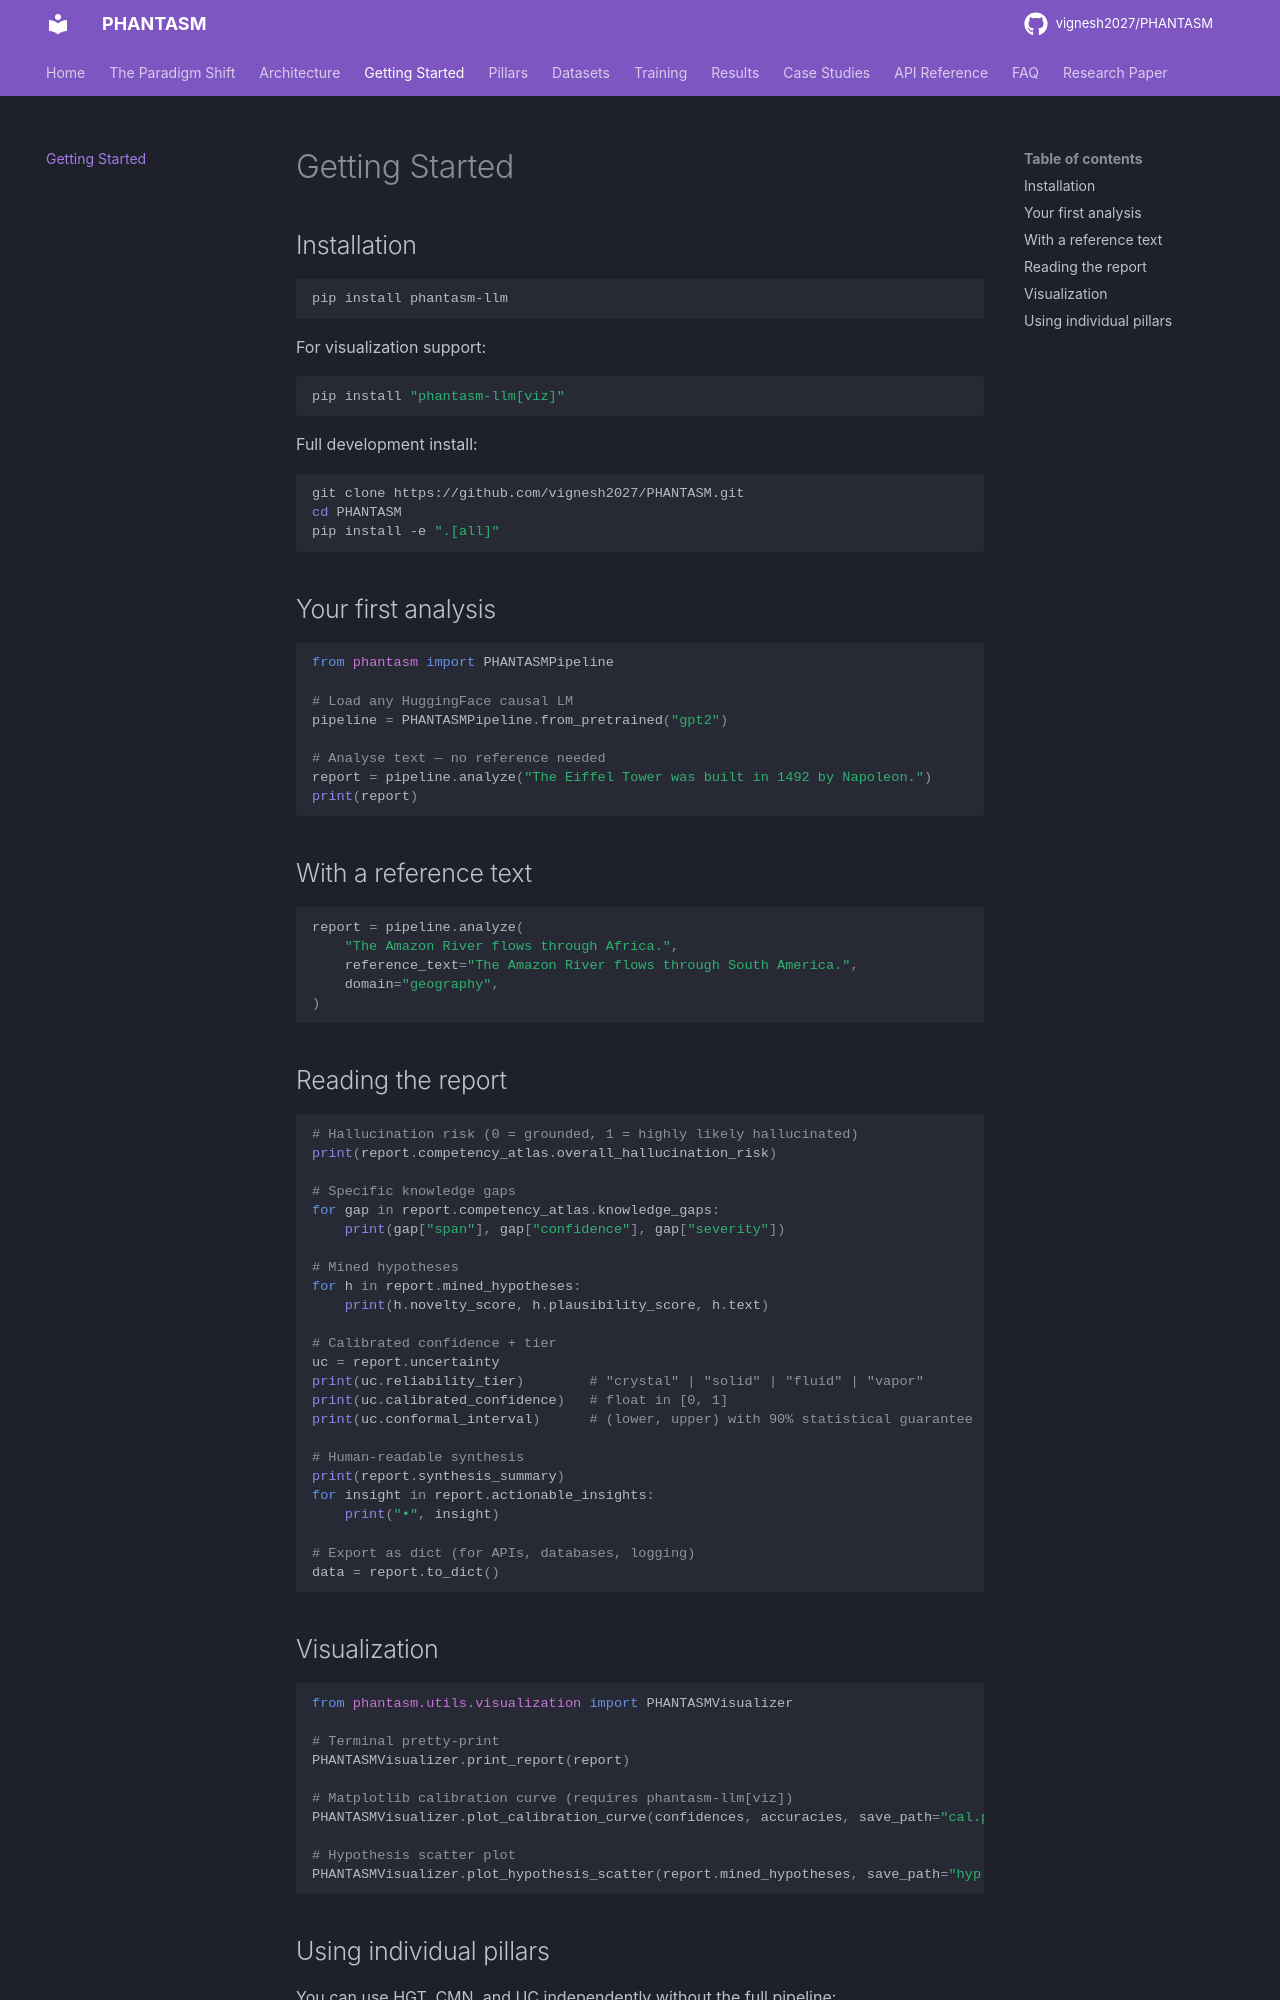

repository: vignesh2027/PHANTASM · page: getting_started/index.html · generator: mkdocs

# Getting Started

## Installation

```bash
pip install phantasm-llm
```

For visualization support:

```bash
pip install "phantasm-llm[viz]"
```

Full development install:

```bash
git clone https://github.com/vignesh2027/PHANTASM.git
cd PHANTASM
pip install -e ".[all]"
```

## Your first analysis

```python
from phantasm import PHANTASMPipeline

# Load any HuggingFace causal LM
pipeline = PHANTASMPipeline.from_pretrained("gpt2")

# Analyse text — no reference needed
report = pipeline.analyze("The Eiffel Tower was built in 1492 by Napoleon.")
print(report)
```

## With a reference text

```python
report = pipeline.analyze(
    "The Amazon River flows through Africa.",
    reference_text="The Amazon River flows through South America.",
    domain="geography",
)
```

## Reading the report

```python
# Hallucination risk (0 = grounded, 1 = highly likely hallucinated)
print(report.competency_atlas.overall_hallucination_risk)

# Specific knowledge gaps
for gap in report.competency_atlas.knowledge_gaps:
    print(gap["span"], gap["confidence"], gap["severity"])

# Mined hypotheses
for h in report.mined_hypotheses:
    print(h.novelty_score, h.plausibility_score, h.text)

# Calibrated confidence + tier
uc = report.uncertainty
print(uc.reliability_tier)        # "crystal" | "solid" | "fluid" | "vapor"
print(uc.calibrated_confidence)   # float in [0, 1]
print(uc.conformal_interval)      # (lower, upper) with 90% statistical guarantee

# Human-readable synthesis
print(report.synthesis_summary)
for insight in report.actionable_insights:
    print("•", insight)

# Export as dict (for APIs, databases, logging)
data = report.to_dict()
```

## Visualization

```python
from phantasm.utils.visualization import PHANTASMVisualizer

# Terminal pretty-print
PHANTASMVisualizer.print_report(report)

# Matplotlib calibration curve (requires phantasm-llm[viz])
PHANTASMVisualizer.plot_calibration_curve(confidences, accuracies, save_path="cal.png")

# Hypothesis scatter plot
PHANTASMVisualizer.plot_hypothesis_scatter(report.mined_hypotheses, save_path="hyp.png")
```
